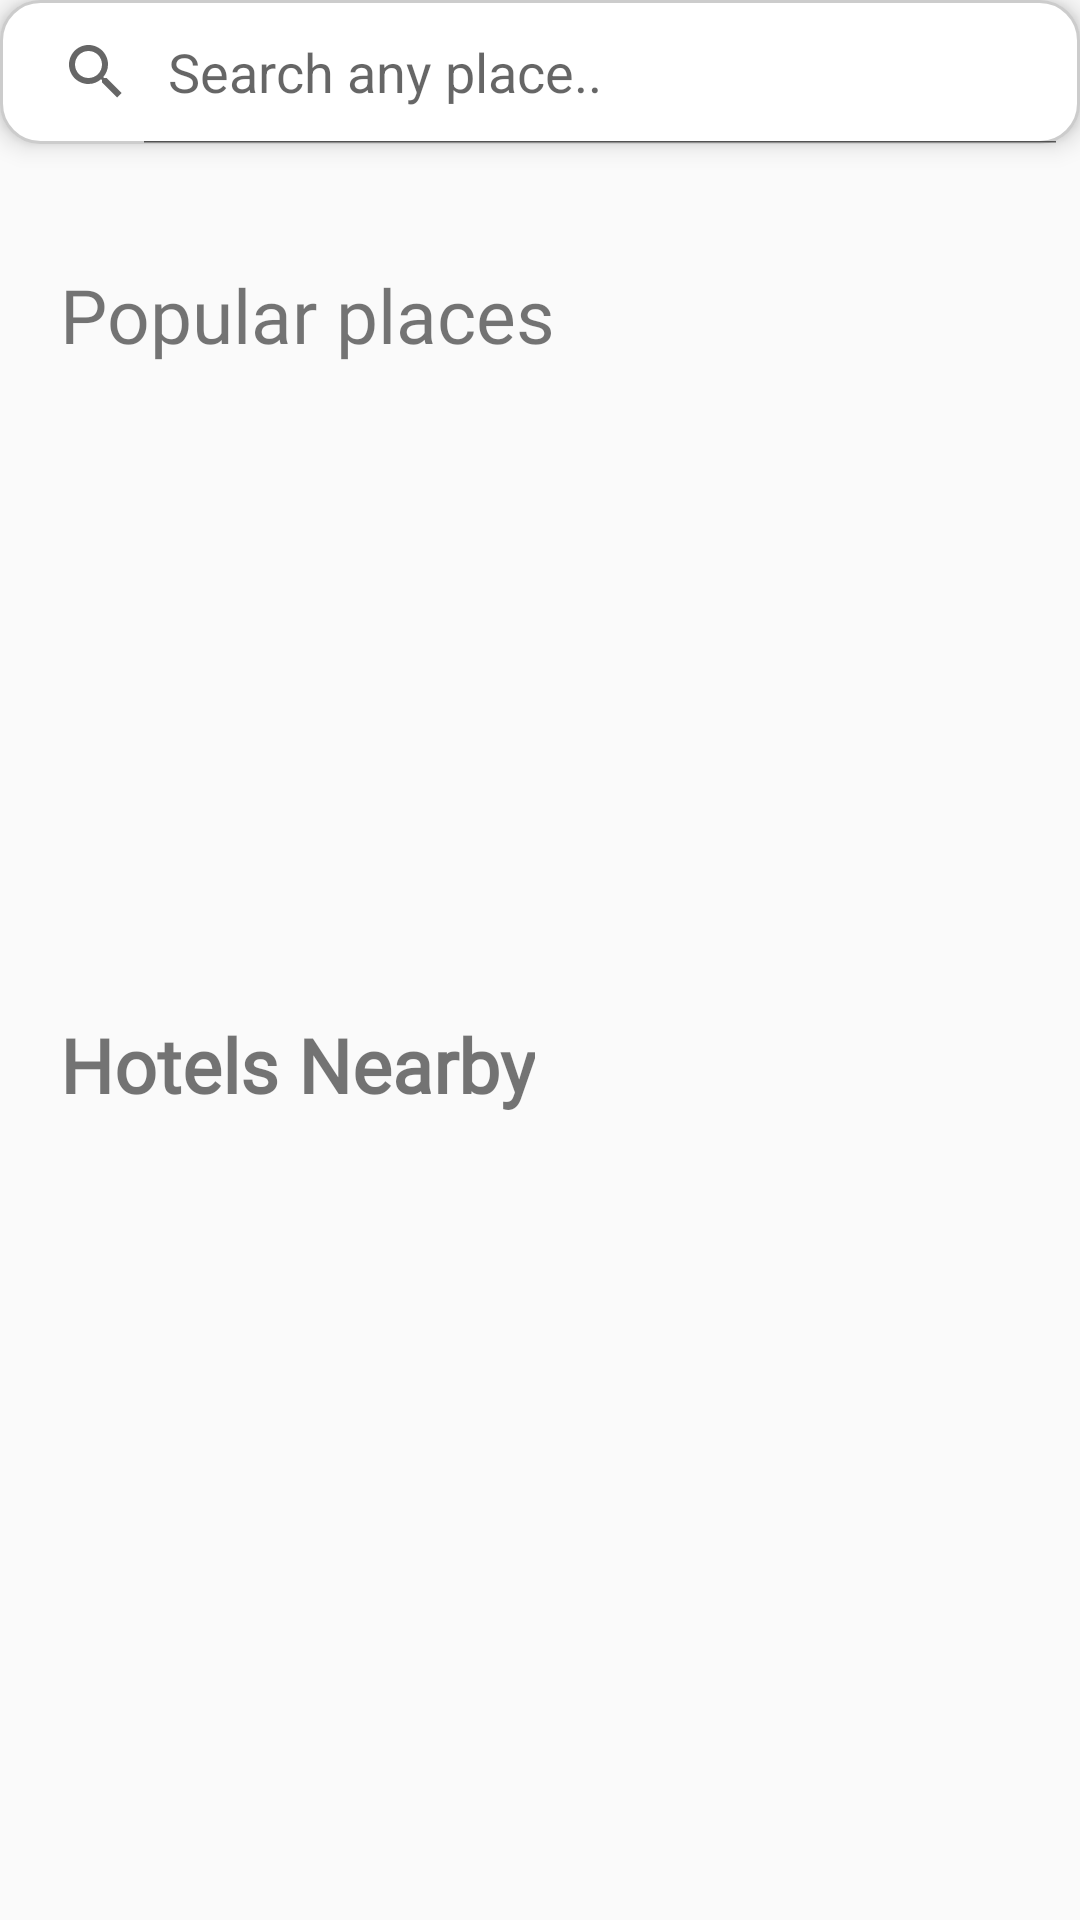

Produce the Android XML layout that renders to this screen, including the resource entries it uses.
<!-- AndroidManifest.xml: activity theme Theme.AppCompat.Light -->
<!-- res/layout/fragment_home.xml -->
<layout xmlns:android="http://schemas.android.com/apk/res/android"
    xmlns:app="http://schemas.android.com/apk/res-auto"
    xmlns:tools="http://schemas.android.com/tools">

    <data>
    </data>

    <RelativeLayout
        android:layout_width="wrap_content"
        android:layout_height="match_parent"
        tools:context=".ui.home.HomeFragment">

        <TextView
            android:id="@+id/popular"
            android:layout_width="wrap_content"
            android:layout_height="wrap_content"
            android:layout_below="@id/searchView2"
            android:layout_marginTop="40dp"
            android:layout_marginLeft="20dp"
            android:text="Popular places"
            android:fontFamily="@font/first"
            android:textSize="25dp" />

        <ProgressBar
            android:id="@+id/progressBar"
            style="?android:attr/progressBarStyle"
            android:layout_below="@id/searchView2"
            android:layout_marginTop="120dp"
            android:layout_marginLeft="50dp"
            android:layout_width="wrap_content"
            android:layout_height="wrap_content"
            android:visibility="gone"/>

        <androidx.recyclerview.widget.RecyclerView
            android:id="@+id/recyclerView2"
            android:layout_width="wrap_content"
            android:layout_height="wrap_content"
            android:layout_below="@id/searchView2"
            android:layout_marginTop="77dp"
            android:focusableInTouchMode="true"
            android:orientation="horizontal"
            android:translationZ="1dp"
            tools:listitem="@layout/recomendation"
            tools:visibility="gone" />

        <TextView
            android:id="@+id/increament"
            android:layout_width="wrap_content"
            android:layout_height="wrap_content"
            android:layout_below="@+id/Listview_search_home"
            android:layout_alignParentEnd="true"
            android:layout_marginTop="0dp"
            android:layout_marginEnd="16dp"
            android:layout_marginRight="12dp"
            android:layout_marginBottom="712dp"
            android:fontFamily="@font/second"
            android:text="Selected :"
            android:textColor="@color/black"
            android:textStyle="bold"
            android:visibility="gone"
            tools:visibility="visible" />

        <TextView
            android:id="@+id/textViewhotels"
            android:layout_width="wrap_content"
            android:layout_height="wrap_content"
            android:layout_below="@id/searchView2"
            android:layout_marginTop="290dp"
            android:text="Hotels Nearby"
            android:textSize="25dp"
            android:layout_marginLeft="20dp"
            android:textStyle="bold"
            android:fontFamily="@font/first"/>
        <ProgressBar
            android:id="@+id/progressBar2"
            style="?android:attr/progressBarStyle"
            android:layout_below="@id/textViewhotels"
            android:layout_marginTop="50dp"
            android:layout_marginLeft="50dp"
            android:layout_width="wrap_content"
            android:layout_height="wrap_content"
            android:visibility="gone"/>
        <androidx.recyclerview.widget.RecyclerView
            android:id="@+id/hotels"
            android:layout_width="wrap_content"
            android:layout_height="wrap_content"
            android:layout_below="@id/searchView2"
            android:layout_marginTop="350dp"
            android:focusableInTouchMode="true"
            android:orientation="horizontal"
            android:translationZ="1dp"
            tools:listitem="@layout/recomendation"
            tools:visibility="visible" />

        <SearchView
            android:id="@+id/searchView2"
            style="@style/Widget.AppCompat.SearchView"
            android:layout_width="match_parent"
            android:layout_height="wrap_content"
            android:elevation="5dp"
            android:iconifiedByDefault="false"
            app:layout_constraintTop_toTopOf="parent"
            app:layout_constraintStart_toStartOf="parent"
            app:layout_constraintEnd_toEndOf="parent"
            app:layout_constraintWidth_default="spread"
            android:background="@drawable/search"
            android:queryHint="Search any place..">

        </SearchView>

        <androidx.recyclerview.widget.RecyclerView
            android:id="@+id/recyclerView"
            android:layout_width="match_parent"
            android:layout_height="match_parent"
            android:layout_below="@+id/searchView2"
            android:layout_marginTop="0dp"
            android:paddingTop="16dp"
            android:paddingBottom="20dp"
            android:translationZ="2dp"
            android:visibility="gone"
            app:layoutManager="androidx.recyclerview.widget.LinearLayoutManager"
            tools:listitem="@layout/item_place_description"
            tools:visibility="gone" />

        <ListView
            android:id="@+id/Listview_search_home"
            android:layout_width="match_parent"
            android:layout_height="wrap_content"
            android:layout_below="@+id/searchView2"
            android:background="@color/white"
            android:visibility="visible"
            tools:visibility="gone" />

        <Button
            android:id="@+id/selectbtn"
            android:visibility="gone"
            android:padding="7dp"
            android:textColor="@color/white"
            android:layout_width="wrap_content"
            android:layout_height="wrap_content"
            android:layout_below="@+id/searchView2"
            android:layout_alignParentStart="true"
            android:layout_marginStart="15dp"
            android:background="@drawable/new_button"
            android:layout_marginTop="-1dp"
            android:text=" View in Map " />
    </RelativeLayout>
</layout>
<!-- res/layout/recomendation.xml (included above) -->
<RelativeLayout xmlns:android="http://schemas.android.com/apk/res/android"
    xmlns:app="http://schemas.android.com/apk/res-auto"
    android:layout_width="190dp"
    android:layout_height="190dp"
    android:paddingRight="10dp"
    android:padding="10dp">

    <androidx.cardview.widget.CardView
        android:layout_width="wrap_content"
        android:layout_height="wrap_content"
        android:shadowColor="@color/black"
        android:elevation="30dp"
        app:cardCornerRadius="20dp">

        <ImageView
            android:id="@+id/imageView_rec"
            android:layout_width="170dp"
            android:layout_height="170dp"
            android:scaleType="centerCrop"
            android:src="@drawable/tour"
            />

        <TextView
            android:id="@+id/textview_rec"
            android:layout_width="wrap_content"
            android:layout_height="wrap_content"
            android:layout_gravity="bottom"
            android:layout_marginStart="12dp"
            android:layout_marginBottom="12dp"
            android:background="@drawable/textview"
            android:text="hello"
            android:padding="7dp"
            android:textStyle="italic"
            android:textColor="@color/white"
            android:gravity="center" />
    </androidx.cardview.widget.CardView>
</RelativeLayout>
<!-- res/layout/item_place_description.xml (included above) -->
<layout xmlns:android="http://schemas.android.com/apk/res/android"
    xmlns:app="http://schemas.android.com/apk/res-auto">

    <data>
        <import type="com.example.googlemaps.ui.home.PlaceDescription" />
        <variable
            name="place"
            type="PlaceDescription" />
    </data>

    <RelativeLayout
        android:layout_width="match_parent"
        android:layout_height="wrap_content"
        android:padding="10dp"
        android:background="@drawable/background_recycle">

        <ImageView
            android:id="@+id/imageView"
            android:layout_width="100dp"
            android:layout_height="100dp"
            android:scaleType="centerCrop"
            app:srcCompat="@drawable/tour" />

        <TextView
            android:id="@+id/titleTextView"
            android:layout_width="wrap_content"
            android:layout_height="wrap_content"
            android:layout_alignParentTop="true"
            android:layout_marginStart="30dp"
            android:layout_marginTop="0dp"
            android:layout_toEndOf="@+id/imageView"
            android:fontFamily="@font/first"
            android:text="hello"
            android:textStyle="bold" />

        <TextView
            android:id="@+id/descriptionTextView"
            android:layout_width="wrap_content"
            android:layout_height="wrap_content"
            android:layout_marginStart="120dp"
            android:layout_below="@id/titleTextView"
            android:layout_marginTop="14dp"
            android:fontFamily="@font/second"
            android:text="hello"
            android:textSize="16sp"
            android:maxLines="3"
            android:layout_marginEnd="34dp"/>

        <TextView
            android:id="@+id/RatingTextView"
            android:layout_width="246dp"
            android:layout_height="wrap_content"
            android:layout_below="@+id/descriptionTextView"
            android:layout_marginStart="7dp"
            android:layout_marginTop="60dp"
            android:layout_marginEnd="-2dp"
            android:layout_toStartOf="@+id/checkBox"
            android:layout_toEndOf="@+id/imageView"
            android:fontFamily="@font/fifth"
            android:text="Rating :"
            android:textSize="16sp" />

        <CheckBox
            android:id="@+id/checkBox"
            android:layout_width="34dp"
            android:layout_height="35dp"
            android:layout_below="@+id/descriptionTextView"
            android:layout_alignParentEnd="true"
            android:layout_marginTop="22dp"
            android:layout_marginEnd="6dp" />

    </RelativeLayout>
</layout>
<!-- resources referenced by this layout -->
<resources>
  <!-- drawable background_recycle (drawable) -->
  <layer-list xmlns:android="http://schemas.android.com/apk/res/android">
      <item>
          <shape android:shape="rectangle">
              <stroke
                  android:width="1dp" android:color="#F0000000" />
              <solid android:color="#FFFFFF" />
          </shape>
      </item>
  </layer-list>
  <!-- drawable new_button (drawable) -->
  <shape xmlns:android="http://schemas.android.com/apk/res/android">
      <corners android:radius="30dp" />
      <gradient
          android:startColor="#FFD700"
          android:endColor="#C800FF"
          android:type="linear"
          android:angle="45"/>
      <stroke
          android:width="2dp"
          android:color="#FFFFFF" />
  </shape>
  <!-- drawable search (drawable) -->
  <selector xmlns:android="http://schemas.android.com/apk/res/android">
  
      
      <item>
          <shape>
              <solid android:color="#FFFFFF" />
              <corners android:radius="13dp" />
              <stroke
                  android:width="1dp"
                  android:color="#CCCCCC" />
          </shape>
      </item>
  </selector>
  <!-- drawable textview (drawable) -->
  <layer-list xmlns:android="http://schemas.android.com/apk/res/android">
      <item>
          <shape android:shape="rectangle">
              <solid android:color="#E828282C" />
              <corners android:radius="50dp"/>
          </shape>
  
      </item>
  </layer-list>
  <!-- drawable tour: png bitmap (drawable, 231675 bytes) -->
  <!-- not gathered from this repository: default colours our renderer supplied (Android Studio template values) -->
  <color name="black">#FF000000</color>
  <color name="white">#FFFFFFFF</color>
</resources>
